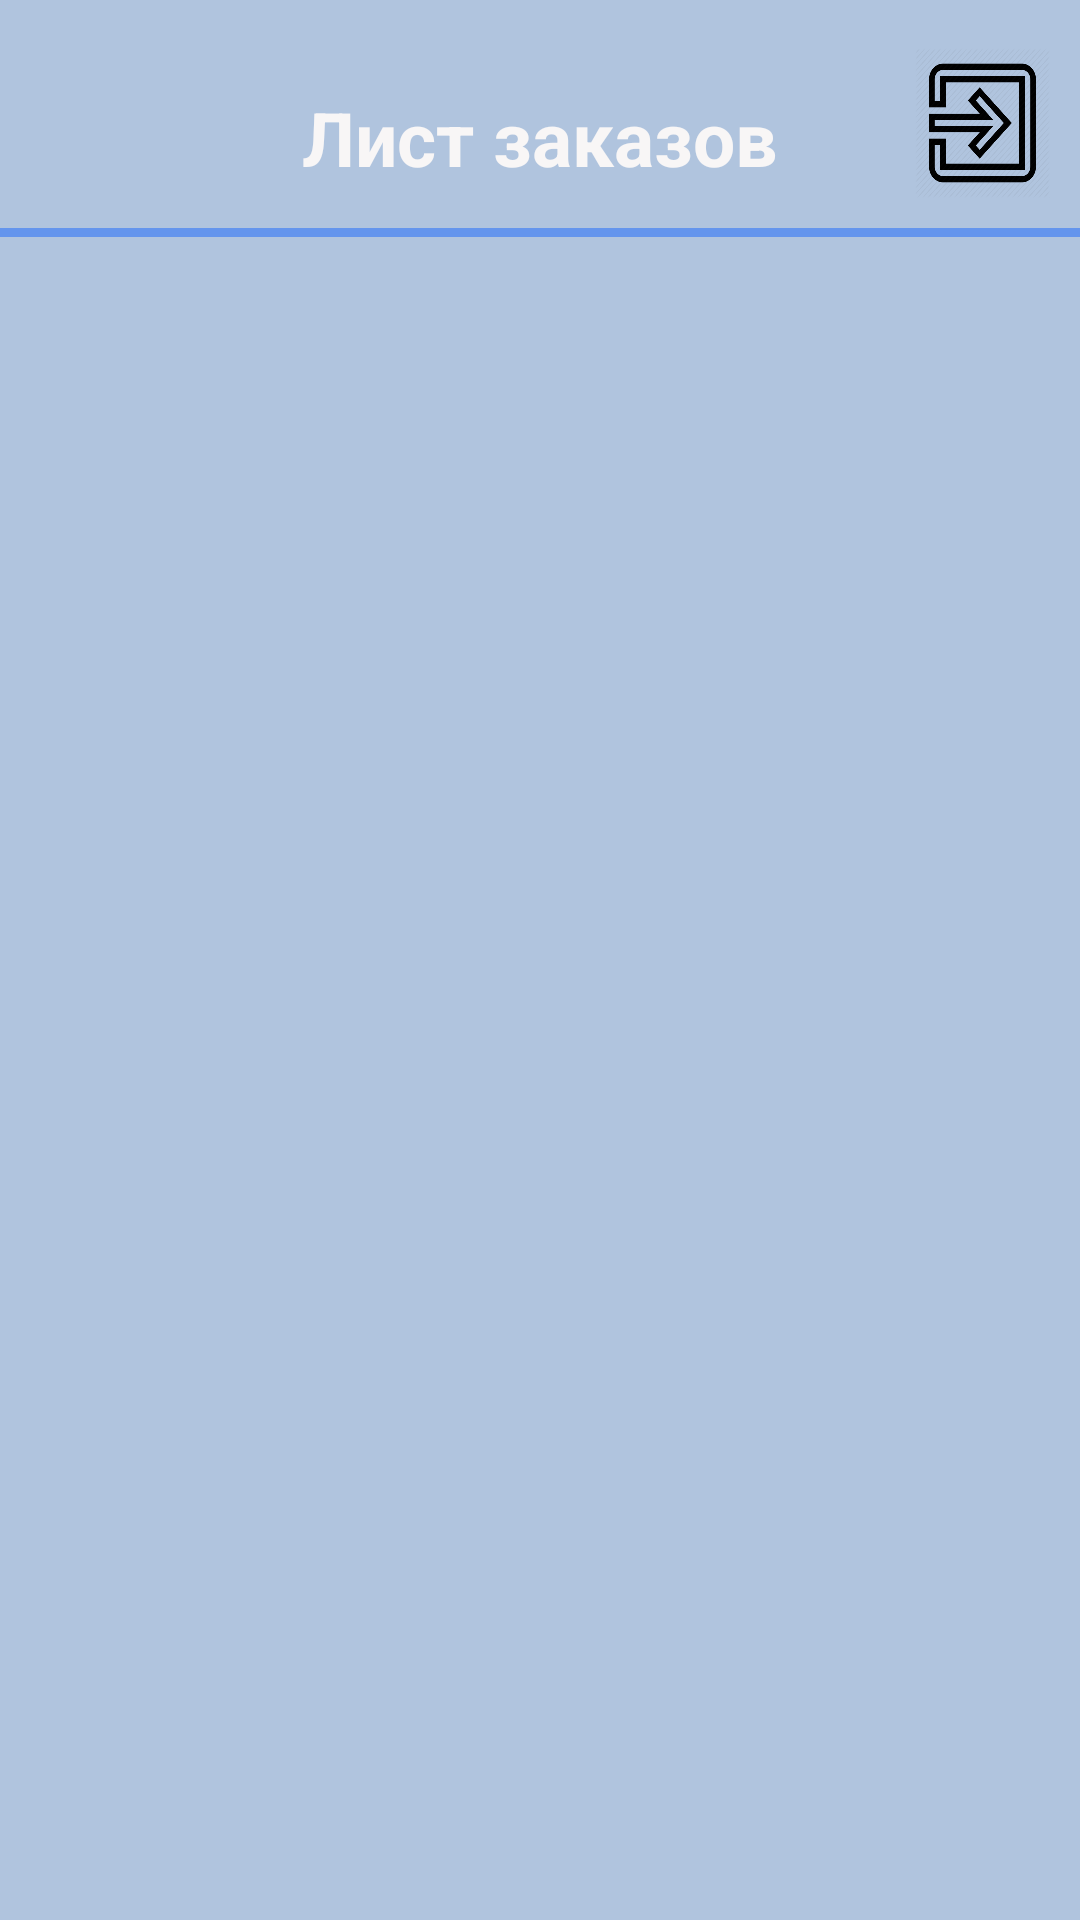

Layout XML and referenced resources for this Android screen:
<!-- AndroidManifest.xml: application theme AppTheme -->
<!-- res/layout/activity_main.xml -->
<?xml version="1.0" encoding="utf-8"?>
<RelativeLayout xmlns:android="http://schemas.android.com/apk/res/android"
    xmlns:tools="http://schemas.android.com/tools"
    android:id="@+id/layout"
    android:layout_width="match_parent"
    android:layout_height="fill_parent"
    android:background="#B0C4DE"
    android:paddingTop="16dp"
    android:paddingBottom="7dp"
    tools:context=".MainActivity">
    <LinearLayout
        android:id="@+id/linear"
        android:layout_width="match_parent"
        android:layout_height="match_parent"
        android:orientation="vertical">
        <RelativeLayout
            android:layout_width="match_parent"
            android:layout_height="wrap_content">
            <TextView
                android:layout_centerInParent="true"
                android:id="@+id/header"
                style="@style/textStyle"
                android:layout_width="wrap_content"
                android:layout_height="wrap_content"
                android:layout_marginBottom="10dp"
                android:text="@string/order_list"
                android:textSize="25sp"
                android:textColor="#F8F6F6" />
            <Button
                android:id="@+id/profile_btn"
                android:layout_width="45dp"
                android:layout_height="50dp"
                android:onClick="open_profile"
                android:layout_marginLeft="10dp"
                android:layout_marginBottom="10dp"
                android:background="@drawable/user"/>
            <Button
                android:id="@+id/stores_btn"
                android:layout_width="45dp"
                android:layout_height="50dp"
                android:onClick="open_stores"
                android:layout_marginLeft="10dp"
                android:layout_toRightOf="@id/profile_btn"
                android:layout_marginBottom="10dp"
                android:background="@drawable/store"/>
            <Button
                android:id="@+id/log_out_btn"
                android:layout_width="45dp"
                android:layout_height="50dp"
                android:onClick="log_out_btn"
                android:layout_alignParentEnd="true"
                android:layout_marginRight="10dp"
                android:layout_marginBottom="10dp"
                android:background="@drawable/exit_btn"/>
        </RelativeLayout>

        <View
            android:layout_width="fill_parent"
            android:layout_height="3dp"
            android:background="#6495ED" />

        <ListView
            android:id="@+id/list"
            style="@style/listView"
            android:layout_width="fill_parent"
            android:layout_height="wrap_content"
            android:background="@color/whiteColor"
            android:paddingLeft="5dp"
            android:paddingRight="5dp"
            android:divider="#A9A9A9"
            android:dividerHeight="2dp"
            />
    </LinearLayout>
</RelativeLayout>
<!-- resources referenced by this layout -->
<resources>
  <color name="whiteColor">#fff</color>
  <!-- drawable exit_btn: png bitmap (drawable, 7044 bytes) -->
  <string name="order_list">Лист заказов</string>
  <style name="listView" parent="android:Widget.ListView">
          <item name="android:background">#C5BFBF</item>
          <item name="android:fastScrollEnabled">true</item>
      </style>
  <style name="textStyle" parent="android:Widget.TextView">
          <item name="android:textStyle">bold</item>
      </style>
  <style name="AppTheme" parent="Theme.AppCompat.Light.DarkActionBar">
          
          <item name="colorPrimary">@color/colorAccent</item>
          <item name="colorPrimaryDark">@color/blackColor</item>
          <item name="colorAccent">@color/colorAccent</item>
      </style>
  <color name="colorAccent">#D81B60</color>
  <color name="blackColor">#2d2d2d</color>
</resources>
